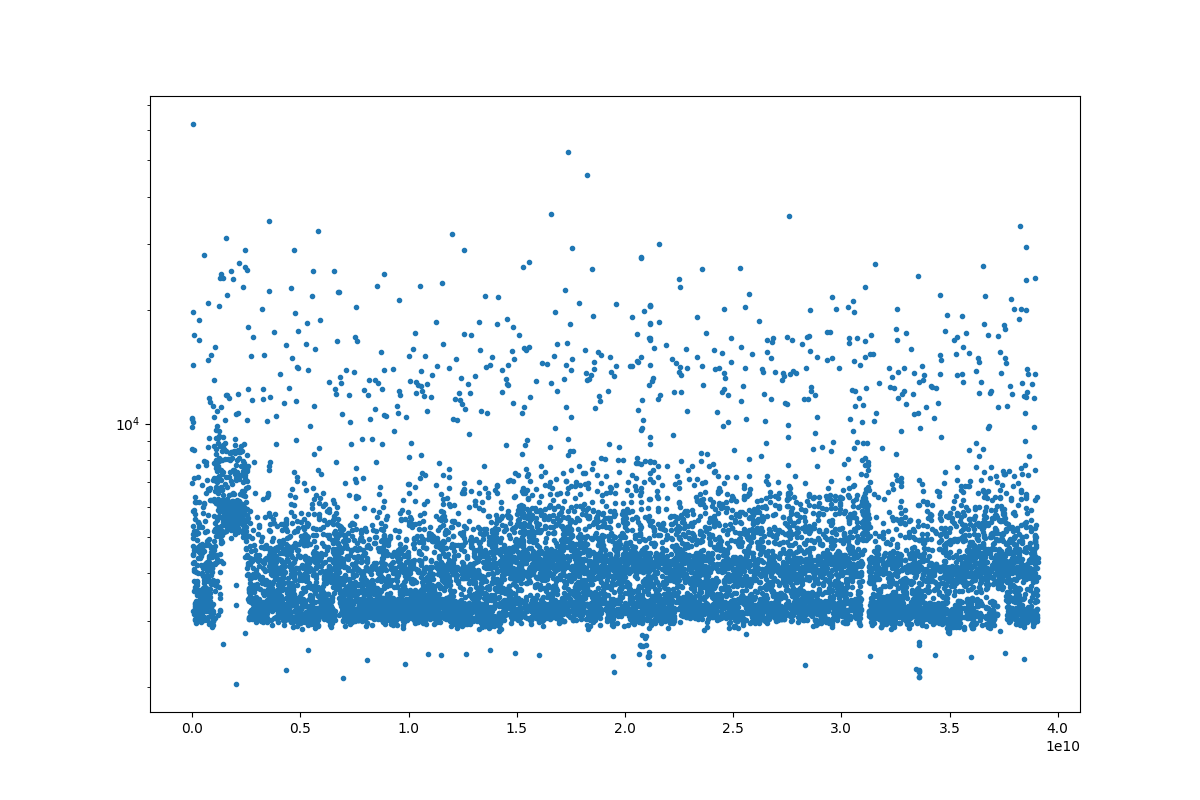

The file beside this chart, header and first rows:
start, duration
3907641, 9812
7907557, 8574
8104887, 10273
11907590, 6943
11954333, 10364
15907602, 5846
19907861, 4518
23907590, 19770
27907575, 14325
31907592, 5359
35907564, 4490
39907590, 4955
43907566, 62361
47907587, 4728
49911079, 3189
51907608, 4262
55907579, 5090
59907583, 10077
63907604, 4303
67907585, 3818
71907601, 17192
75907578, 5187
79907750, 4101
83824524, 4608
83907590, 8532
87907592, 5890
91907583, 7159
95907588, 4061
99907573, 3597
103907594, 3116
107907566, 3339
111907575, 6373
115907569, 3638
116309025, 3234
119907593, 6198
123907562, 3329
127907581, 3004
131907564, 5569
135907581, 3028
139907570, 3279
143907584, 3672
147907590, 3161
151907585, 5764
155907579, 3764
159907572, 3385
163907558, 3031
167907576, 2962
171907594, 4028
175907570, 3203
179907582, 5185
183907565, 5083
187907581, 6190
191907585, 3319
195907576, 3265
199907582, 3809
203907564, 4221
207907584, 3550
211907575, 3501
215907591, 3314
219907582, 3789
... 9,940 more rows
